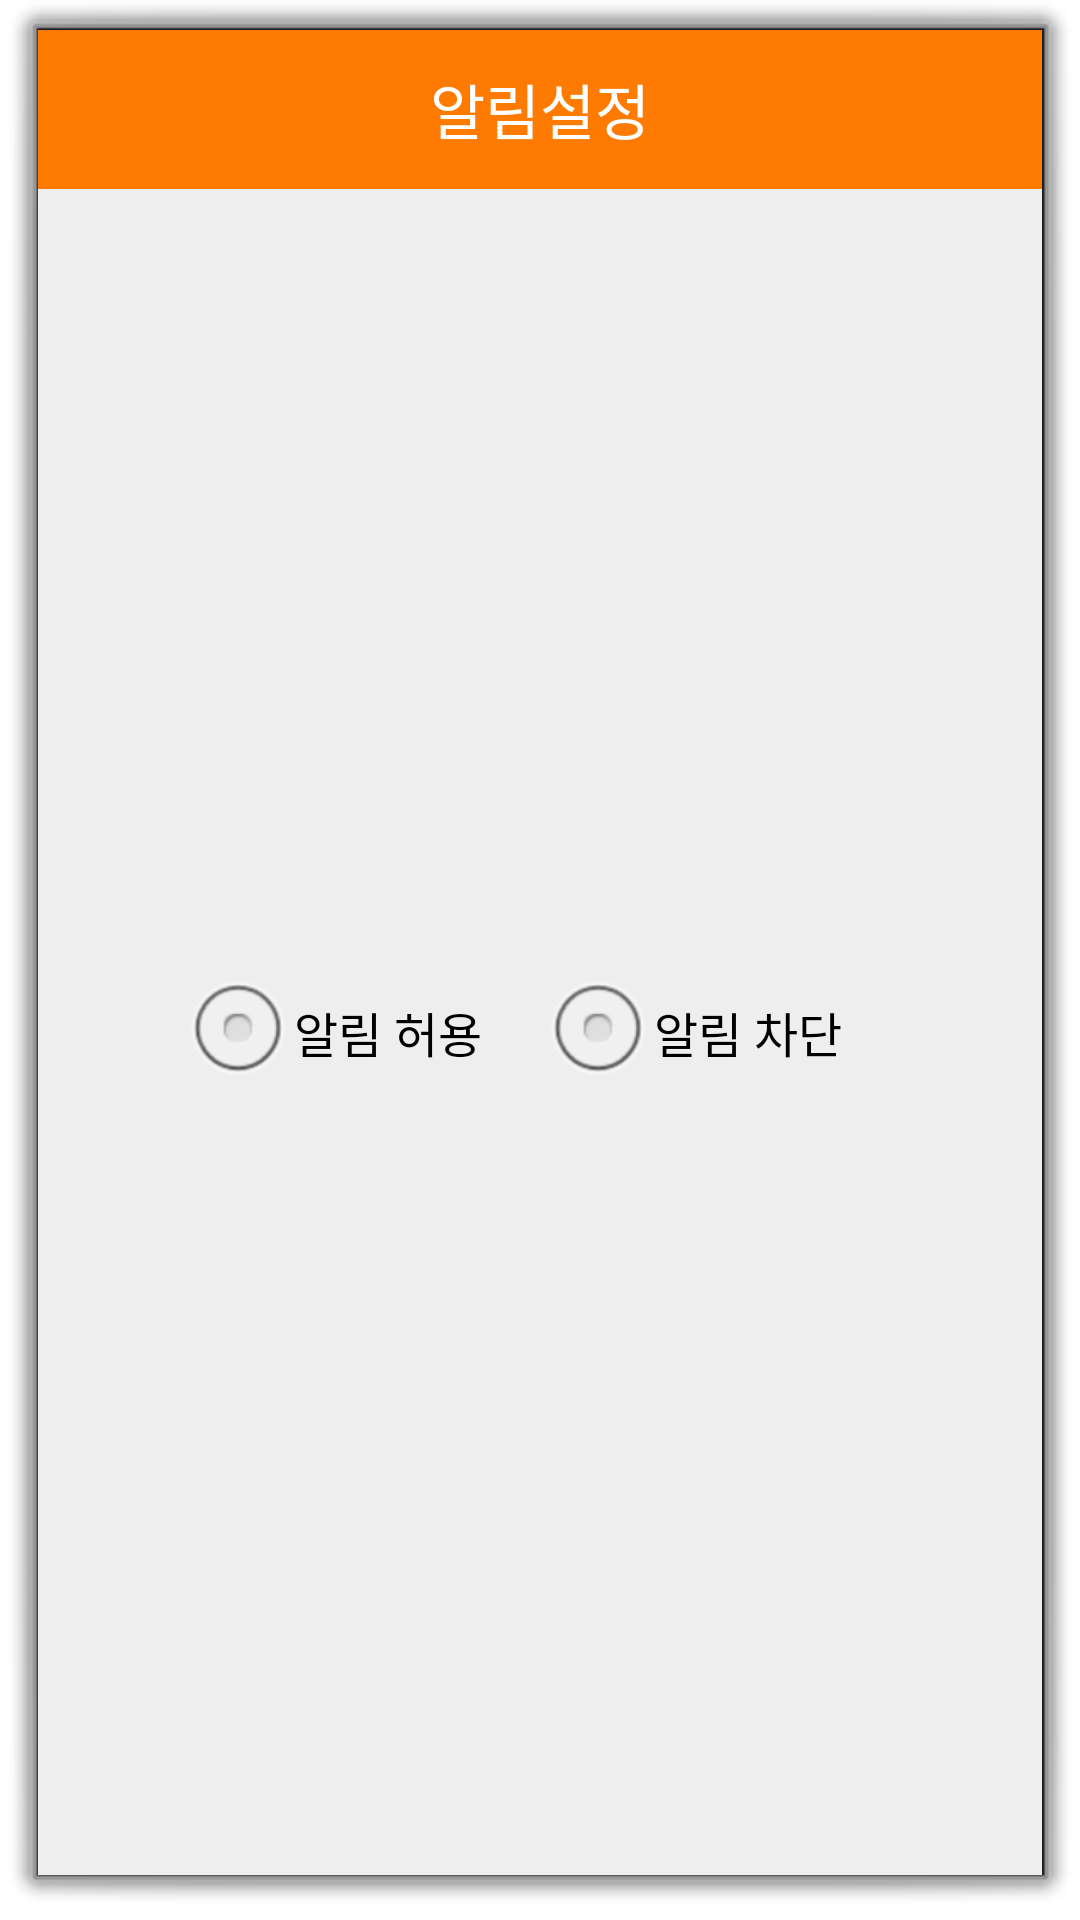

This screen was rendered from an Android layout file. Write that file and the resources it references.
<!-- AndroidManifest.xml: activity theme android:Theme.Dialog -->
<!-- res/layout/activity_spiner.xml -->
<?xml version="1.0" encoding="utf-8"?>
<LinearLayout xmlns:android="http://schemas.android.com/apk/res/android"
    android:background="#eeeeee"
    android:orientation="vertical"
    android:layout_width="300dp"
    android:layout_height="wrap_content">
    <LinearLayout
        android:orientation="horizontal"
        android:layout_width="match_parent"
        android:layout_height="wrap_content">
        <TextView
            android:layout_width="match_parent"
            android:layout_height="53dp"
            android:background="#ff7a00"
            android:gravity="center"
            android:text="알림설정"
            android:textColor="#fff"
            android:textSize="20sp" />
    </LinearLayout>

    <RadioGroup
        android:layout_width="match_parent"
        android:layout_height="match_parent"
        android:gravity="center"
        android:orientation="horizontal">

        <RadioButton
            android:id="@+id/radioButton3"
            android:layout_width="120dp"
            android:layout_height="48dp"
            android:text="알림 허용"
            android:textColor="@color/black"/>

        <RadioButton
            android:id="@+id/radioButton4"
            android:layout_width="120dp"
            android:layout_height="48dp"
            android:text="알림 차단"
            android:textColor="@color/black"/>
    </RadioGroup>

    <Spinner
        android:id="@+id/spinner1"
        android:layout_width="200dp"
        android:layout_height="wrap_content"
        android:layout_gravity="center"
        android:minHeight="48dp"
        android:spinnerMode="dropdown" />

    <LinearLayout
        android:orientation="horizontal"
        android:gravity="center"
        android:layout_width="match_parent"
        android:layout_height="wrap_content">

        <Button
            android:id="@+id/confirmation"
            android:layout_width="match_parent"
            android:layout_height="53dp"
            android:background="#00000000"
            android:gravity="center"
            android:onClick="mOnClose"
            android:padding="16dp"
            android:text="확인"
            android:textColor="#ff7a00"
            android:textSize="15sp" />
    </LinearLayout>
</LinearLayout>
<!-- resources referenced by this layout -->
<resources>
  <color name="black">#FF000000</color>
</resources>
